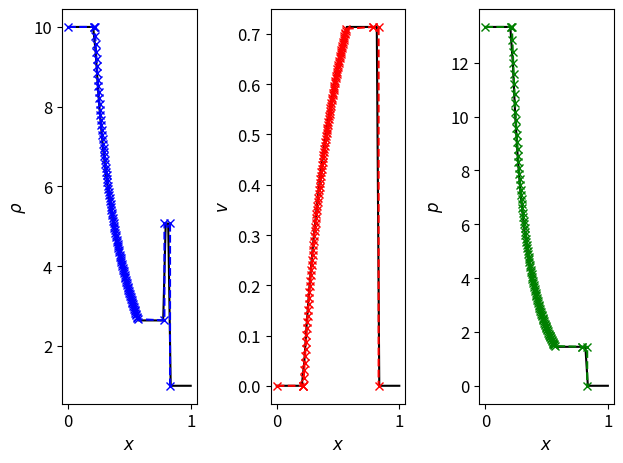

Python code for this plot:
import numpy as np
from scipy.optimize import brentq
import matplotlib.pyplot as plt

def eos_gamma_law(gamma):
    
    p_from_rho_eps = lambda rho, eps : (gamma - 1.0) * rho * eps
    h_from_rho_eps = lambda rho, eps : 1.0 + gamma * eps
    cs_from_rho_eps = lambda rho, eps : \
    np.sqrt(gamma * p_from_rho_eps(rho, eps) / (rho * h_from_rho_eps(rho, eps)))
    
    eos = {'p_from_rho_eps' : p_from_rho_eps,
           'h_from_rho_eps' : h_from_rho_eps,
           'cs_from_rho_eps' : cs_from_rho_eps}
    
    return eos

class State():
    
    def __init__(self, rho, v, eps, eos, label=None):
        """
        Constructor
        """
        self.rho = rho
        self.v = v
        self.eps = eps
        self.W_lorentz = 1.0 / np.sqrt(1.0 - self.v**2)
        self.p = eos['p_from_rho_eps'](rho, eps)
        self.h = eos['h_from_rho_eps'](rho, eps)
        self.cs = eos['cs_from_rho_eps'](rho, eps)
        self.label = label
    
    def prim(self):
        return np.array([self.rho, self.v, self.eps])
        
    def state(self):
        return np.array([self.rho, self.v, self.eps, self.p,\
        self.W_lorentz, self.h, self.cs])
    
    def _repr_latex_(self):
        s = r"$\begin{{pmatrix}} \rho \\ v \\ \epsilon \end{{pmatrix}}"
        if self.label:        
            s += r"_{{{}}} = ".format(self.label)
        s += r"\begin{{pmatrix}} {:.4f} \\ {:.4f} \\ {:.4f} \end{{pmatrix}}$".format(\
        self.rho, self.v, self.eps)
        return s

class RP():
    """
    This is a more general Riemann Problem class.
    
    Allows for different EOSs on both sides (as required for burning problems).
    Uses the State class.
    """
    
    def __init__(self, state_l, state_r):
        """
        Constructor
        """
        self.state_l = state_l
        self.state_r = state_r
        
        self.p_star = self.find_pstar()
        self.state_star_l = self.get_state(self.state_l, self.p_star, -1)
        self.state_star_r = self.get_state(self.state_r, self.p_star, +1)
        self.wave_speeds = self.get_wave_speeds()

class SR1d():

    def __init__(self, t_end, w_l, w_r, gamma=5./3.):
        """
        Constructor, initialises variables and the full left and right states given the primitive variables.
        """
        self.t_end = t_end
        self.gamma = gamma
        self.x = np.linspace(0., 1.)
        self.xi = (self.x - 0.5) / t_end
        self.w = np.zeros((len(self.x), 3))
        self.q = np.zeros((len(self.x), 7))

        self.w_sharper = np.zeros((len(self.x), 3))
        self.q_sharper = np.zeros((len(self.x), 7))
        self.xi_sharper = self.xi


        # compute initial left and right states given
        # the primitive variables
        self.q_l = self.compute_state(w_l)
        self.q_r = self.compute_state(w_r)


    def compute_state(self, w):
        """
        Convert from the basic primitive variables
            w = (rho, v, eps)
        to the full set
            q = (rho, v, eps, p, W, h, cs^2)
        """
        rho, v, eps = w

        p = (self.gamma - 1.) * rho * eps
        W_lorentz = 1. / np.sqrt( 1. - v**2)
        h = 1. + eps + p / rho
        cs = np.sqrt(self.gamma * p / (rho * h))

        return np.array([rho, v, eps, p, W_lorentz, h, cs])


    def find_p_star(self, q_l, q_r, p_star_0):
        """
        Find the value of q_star that solves the Riemann problem.
        """

        pmin = min(q_l[3], q_r[3], p_star_0)
        pmax = max(q_l[3], q_r[3], p_star_0)

        def find_delta_v(p_s):

            q_star_l = self.get_state(q_l, p_s, -1)
            v_star_l = q_star_l[1]
            q_star_r = self.get_state(q_r, p_s, 1)
            v_star_r = q_star_r[1]

            return v_star_l - v_star_r

        return brentq(find_delta_v, 0.5*pmin, 2*pmax)


    def get_state(self, q_known, p_star, lr_sign):
        """
        Given the known state and the pressure the other side of the wave,
        compute all the state information
        """
        rho_known, v_known, eps_known, p_known, _, h_known, cs_known = q_known

        e_known = rho_known * (1. + eps_known)

        if (p_star > p_known): # Shock wave

            # Check the root of the quadratic
            a = 1. + (self.gamma - 1.) * (p_known - p_star) / (self.gamma * p_star)
            b = 1. - a
            c = h_known * (p_known - p_star) / rho_known - h_known**2

            if (c > b**2 / (4. * a)):
                raise ValueError('Unphysical enthalpy')

            # Find quantities across the wave
            h_star = ( -b + np.sqrt( b**2 - 4. * a * c) ) / (2. * a)
            rho_star = self.gamma * p_star / ( (self.gamma - 1.) * (h_star - 1.) )
            eps_star = p_star / (rho_star * (self.gamma - 1.))
            e_star = rho_star + p_star / (self.gamma - 1.)

            v_12 = -lr_sign * \
                np.sqrt( (p_star - p_known) * (e_star - e_known) / \
                ( (e_known + p_star) * (e_star + p_known) ) )
            v_star = (v_known - v_12) / (1. - v_known * v_12)

        else: # Rarefaction wave

            rho_star = rho_known * (p_star / p_known)**(1. / self.gamma)
            eps_star = p_star / (rho_star * (self.gamma - 1.))
            h_star = 1. + eps_star + p_star / rho_star
            cs_star = np.sqrt(self.gamma * p_star / (h_star * rho_star))
            sqgm1 = np.sqrt(self.gamma - 1.)
            a = (1. + v_known) / (1. - v_known) * \
                ( ( sqgm1 + cs_known ) / ( sqgm1 - cs_known ) * \
                ( sqgm1 - cs_star  )  / ( sqgm1 + cs_star  ) )**(-lr_sign * \
                2. / sqgm1)

            v_star = (a - 1.) / (a + 1.)

        return np.array([rho_star, v_star, eps_star])


    def get_wave_speeds(self, l, s_l, s_r, r):
        """
        Calculate wave speeds given states
        """
        wave_speeds = np.zeros((5, 1))

        rho_l, v_l, _, p_l, W_l, h_l, cs_l = l
        rho_s_l, v_s_l, _, p_s_l, _, h_s_l, cs_s_l = s_l
        rho_s_r, v_s_r, _, p_s_r, _, h_s_r, cs_s_r = s_r
        rho_r, v_r, _, p_r, W_r, h_r, cs_r = r

        # Left wave
        if (p_s_l > p_l): # Shock
            w2 = W_l**2
            j = -np.sqrt((p_s_l - p_l) / (h_l / rho_l - h_s_l / rho_s_l))
            a = j**2 + rho_l**2 * w2
            b = -v_l * rho_l**2 * w2
            wave_speeds[0] = (-b - j**2 * np.sqrt(1. + (rho_l / j)**2)) / a
            wave_speeds[1] = wave_speeds[0]
        else: # Rarefaction
            wave_speeds[0] = (v_l - cs_l) / (1. - v_l * cs_l)
            wave_speeds[1] = (v_s_l - cs_s_l) / (1. - v_s_l * cs_s_l)

        # Contact
        wave_speeds[2] = s_l[1]

        # Right wave
        if (p_s_r > p_r): # Shock
            w2 = W_r**2
            j = np.sqrt((p_s_r - p_r) / (h_r / rho_r - h_s_r / rho_s_r))
            a = j**2 + rho_r**2 * w2
            b = -v_r * rho_r**2 * w2
            wave_speeds[3] = (-b + j**2 * np.sqrt(1. + (rho_r / j)**2)) / a
            wave_speeds[4] = wave_speeds[3]
        else: # Rarefaction
            wave_speeds[3] = (v_s_r - cs_s_r) / (1. - v_s_r * cs_s_r)
            wave_speeds[4] = (v_r - cs_r) / (1. - v_r * cs_r)

        return wave_speeds


    def rarefaction(self, xi, q_known, lr_sign):
        """
        Compute the state inside a rarefaction wave.
        """
        rho_known, v_known, _, _, _, _, cs_known = q_known

        b = np.sqrt(self.gamma - 1.)
        c = (b + cs_known) / (b - cs_known)
        d = -lr_sign * b / 2.
        k = (1. + xi) / (1. - xi)
        l = c * k**d
        v_wave = ( (1. - v_known) / (1. + v_known) )**d

        def rarefaction_cs(cs_guess):
            return l * v_wave * (1. + lr_sign * cs_guess)**d * (cs_guess - b) + \
                (1. - lr_sign * cs_guess)**d * (cs_guess + b)

        cs = brentq(rarefaction_cs, 0., cs_known)

        v = (xi + lr_sign * cs) / (1. + lr_sign * xi * cs)
        rho = rho_known * ( ( cs**2 * ((self.gamma - 1.) - cs_known**2) ) /\
            ( cs_known**2 * ((self.gamma - 1.) - cs**2) ) )**(1. / (self.gamma - 1.))
        p = cs**2 * (self.gamma - 1.) * rho / (self.gamma *((self.gamma - 1.) - cs**2))
        eps = p / (rho * (self.gamma - 1.))

        return np.array([rho, v, eps])


    def riemann_solver(self):
        """
        Riemann solver for 1d SR hydro
        """
        # initial guess
        p_star_0 = 0.5 * (self.q_l[3] + self.q_r[3])

        ## Root find
        p_star = self.find_p_star(self.q_l, self.q_r, p_star_0)

        ## Compute final states, characteristic speeds etc.

        w_star_l = self.get_state(self.q_l, p_star, -1.)
        w_star_r = self.get_state(self.q_r, p_star,  1.)
        q_star_l = self.compute_state(w_star_l)
        q_star_r = self.compute_state(w_star_r)

        wave_speeds = self.get_wave_speeds(self.q_l, q_star_l,
                                           q_star_r, self.q_r)

        # characterise waves
        if (abs(wave_speeds[1] - wave_speeds[0]) < 1.e-10):
            print('Left wave is a shock, speed {}.'.format(wave_speeds[0]))
        else:
            print('Left wave is a rarefaction, speeds ({}, {}).'.format(wave_speeds[0], wave_speeds[1]))

        print('Contact wave has speed {}.'.format(wave_speeds[2]))
        if (abs(wave_speeds[4] - wave_speeds[3]) < 1.e-10):
            print('Right wave is a shock, speed {}.'.format(wave_speeds[3]))
        else:
            print('Right wave is a rarefaction, speeds ({}, {}).'.format(wave_speeds[3], wave_speeds[4]))

        xi = self.xi
        w = self.w

        # solve riemann problem
        for i in range(len(xi)):

            if (xi[i] < wave_speeds[0]):
                w[i, :] = self.q_l[:3]
            elif (xi[i] < wave_speeds[1]):
                w[i, :] = self.rarefaction(xi[i], self.q_l, 1)
            elif (xi[i] < wave_speeds[2]):
                w[i, :] = w_star_l
            elif (xi[i] < wave_speeds[3]):
                w[i, :] = w_star_r
            elif (xi[i] < wave_speeds[4]):
                w[i, :] = self.rarefaction(xi[i], self.q_r, -1)
            else:
                w[i, :] = self.q_r[:3]

            self.q[i, :] = self.compute_state(self.w[i, :])


        # calculate sharper solution
        rarefaction_pts = 100

        xi_left = -0.5 / self.t_end
        xi_right = 0.5 / self.t_end

        w = self.w_sharper
        q = self.q_sharper
        xi = self.xi_sharper
        xi = np.array([xi_left])

        # solve riemann problem
        if (xi < wave_speeds[0]):
            w = w_left
        elif (xi < wave_speeds[1]):
            w = self.rarefaction(xi, self.q_l, 1.)
        elif (xi < wave_speeds[2]):
            w = w_star_l
        elif (xi < wave_speeds[3]):
            w = w_star_r
        elif (xi < wave_speeds[4]):
            w = self.rarefaction(xi, self.q_r, -1.)
        else:
            w = w_right

        q = self.compute_state(w)

        if ((wave_speeds[0] > xi_left) and (wave_speeds[0] < xi_right)):
            xi = np.append(xi, wave_speeds[0])
            q = np.vstack((q, self.q_l))

        if ((wave_speeds[1] > xi_left) and (wave_speeds[1] < xi_right)):
            if (wave_speeds[1] > wave_speeds[0] + 1.e-10):
                xi = np.append(xi, np.linspace(xi[-1], wave_speeds[1], rarefaction_pts))
                for i in range(100):
                    w = self.rarefaction(xi[-1+i-rarefaction_pts], self.q_l, 1.)
                    q = np.vstack((q, self.compute_state(w)))

            else:
                xi = np.append(xi, wave_speeds[1])
                q = np.vstack((q, q_star_l))


        if ((wave_speeds[2] > xi_left) and (wave_speeds[2] < xi_right)):
            xi = np.append(xi, [wave_speeds[2], wave_speeds[2]])
            q = np.vstack((q, q_star_l, q_star_r))

        if ((wave_speeds[3] > xi_left) and (wave_speeds[3] < xi_right)):
            xi = np.append(xi, wave_speeds[3])
            q = np.vstack((q, q_star_r))

        if ((wave_speeds[4] > xi_left) and (wave_speeds[4] < xi_right)):
            if (wave_speeds[4] > wave_speeds[4] + 1.e-10):
                xi = np.append(xi, np.linspace(wave_speeds[3], wave_speeds[4], rarefaction_pts))
                for i in range(100):
                    w = self.rarefaction(xi[-1+i-rarefaction_pts], self.q_r, -1.)
                    q = np.vstack((q, self.compute_state(w)))

            else:
                xi = np.append(xi, wave_speeds[4])
                q = np.vstack((q, self.q_r))

        if ((wave_speeds[4] > xi_right) and wave_speeds[4] > wave_speeds[3] + 1.e-10):
            xi = np.append(xi, np.linspace(wave_speeds[3], xi_right, rarefaction_pts))
            for i in range(100):
                w = self.rarefaction(xi[-1+i-rarefaction_pts], self.q_r, -1.)
                q = np.vstack((q, self.compute_state(w)))

        self.w_sharper = w
        self.q_sharper = q
        self.xi_sharper = xi


    def plot_results(self, filename=None):
        """
        Produce plots of the density, speed and pressure.
        """

        plt.clf()
        plt.rc("font", size=12)
        plt.figure(num=1, figsize=(20,7), dpi=100, facecolor='w')

        w = self.w
        q = self.q
        x = self.x

        ax = plt.subplot(131)
        ax.plot(x, w[:, 0], 'k-')
        ax.set_xlabel("$x$")
        ax.set_ylabel(r"$\rho$")

        ax2 = plt.subplot(132)
        ax2.plot(x, w[:, 1], 'k-')
        ax2.set_xlabel("$x$")
        ax2.set_ylabel("$v$")

        ax3 = plt.subplot(133)
        ax3.plot(x, q[:, 3], 'k-')
        ax3.set_xlabel("$x$")
        ax3.set_ylabel("$p$")

        # plot the sharper solution

        w = self.w_sharper
        q = self.q_sharper
        xi = self.xi_sharper

        x = xi * self.t_end + 0.5

        ax.plot(x, q[:, 0], 'bx--')
        ax2.plot(x, q[:, 1], 'rx--')
        ax3.plot(x, q[:, 3], 'gx--')

        plt.tight_layout()

        if filename is not None:
            plt.savefig(filename)

        plt.show()



if __name__ == "__main__":

    # initial data
    t_end = 0.4
    gamma = 5./3.
    w_left  = [10., 0., 2.   ]
    w_right = [ 1., 0., 1.e-5]

    # initialise
    sr1d = SR1d(t_end, w_left, w_right, gamma)

    # solve and plot
    sr1d.riemann_solver()

    sr1d.plot_results(filename="sr1d.png")
